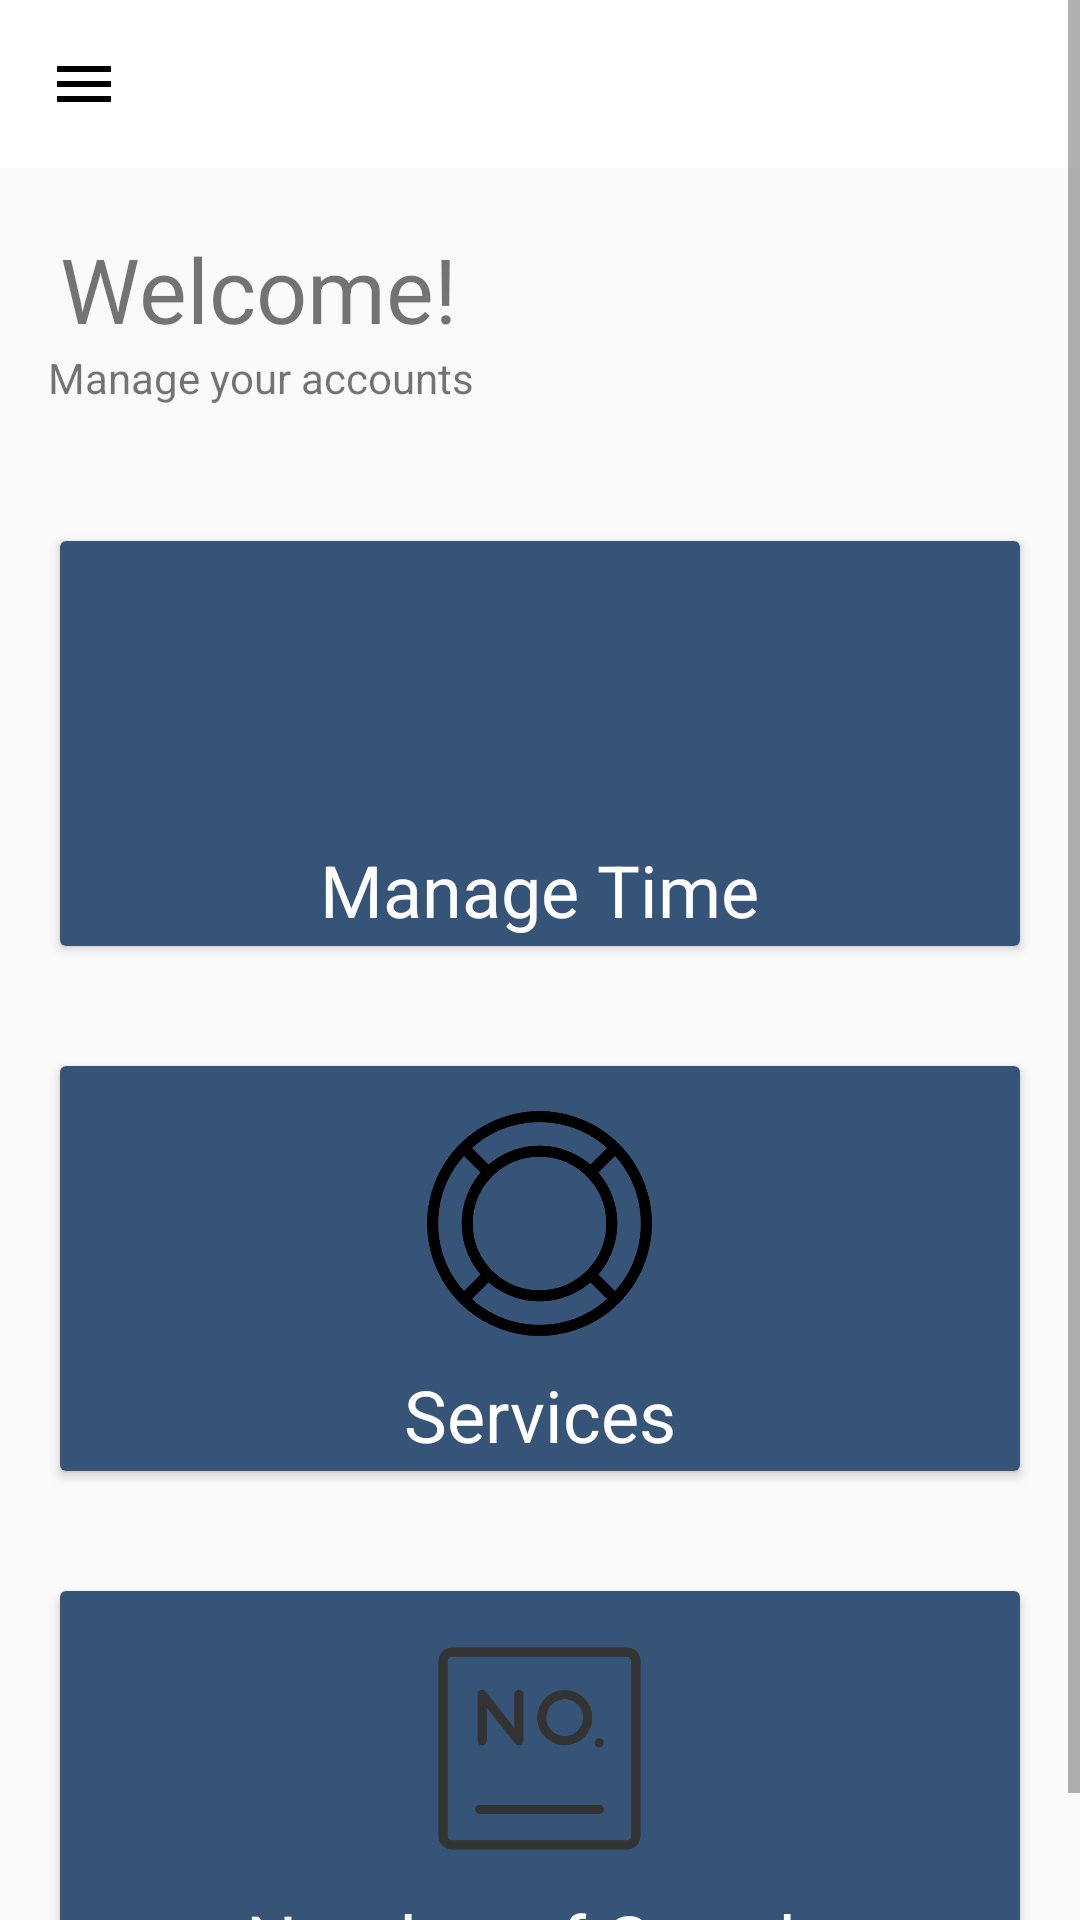

Write the Android layout XML for this screen, with the resource values it uses.
<!-- AndroidManifest.xml: application theme AppTheme -->
<!-- res/layout/app_bar_main.xml -->
<?xml version="1.0" encoding="utf-8"?>
<ScrollView xmlns:android="http://schemas.android.com/apk/res/android"
    xmlns:app="http://schemas.android.com/apk/res-auto"
    xmlns:tools="http://schemas.android.com/tools"
    android:layout_width="match_parent"
    android:layout_height="match_parent"
    tools:context=".MainActivity">

    <androidx.constraintlayout.widget.ConstraintLayout
        android:layout_width="match_parent"
        android:layout_height="match_parent">

        <androidx.appcompat.widget.Toolbar
            android:id="@+id/toolbar"
            android:layout_width="0dp"
            android:layout_height="wrap_content"
            android:background="#FFFFFF"
            android:minHeight="?attr/actionBarSize"
            android:theme="?attr/actionBarTheme"
            app:layout_constraintEnd_toEndOf="parent"
            app:layout_constraintStart_toStartOf="parent"
            app:layout_constraintTop_toTopOf="parent"
            app:navigationIcon="@drawable/hamicon" />

        <TextView
            android:id="@+id/textView"
            android:layout_width="0dp"
            android:layout_height="wrap_content"
            android:layout_margin="20dp"
            android:layout_marginStart="16dp"
            android:layout_marginLeft="16dp"
            android:layout_marginTop="30dp"
            android:text="Welcome!"
            android:textSize="30sp"
            app:layout_constraintStart_toStartOf="parent"
            app:layout_constraintTop_toBottomOf="@+id/toolbar" />

        <TextView
            android:id="@+id/textView2"
            android:layout_width="158dp"
            android:layout_height="44dp"
            android:layout_marginStart="16dp"
            android:text="Manage your accounts"
            app:layout_constraintStart_toStartOf="parent"
            app:layout_constraintTop_toBottomOf="@+id/textView" />


        <LinearLayout
            android:id="@+id/linearLayout"
            android:layout_width="0dp"
            android:layout_height="175dp"
            android:orientation="horizontal"
            android:padding="10dp"
            app:layout_constraintEnd_toEndOf="parent"
            app:layout_constraintHorizontal_bias="0.0"
            app:layout_constraintStart_toStartOf="parent"
            app:layout_constraintTop_toBottomOf="@+id/textView2">

            <androidx.cardview.widget.CardView
                android:layout_width="0dp"
                android:layout_height="match_parent"
                android:layout_margin="10dp"
                android:layout_weight="1">

                <RelativeLayout
                    android:layout_width="match_parent"
                    android:layout_height="match_parent"
                    android:background="#365478">

                    <TextView
                        android:id="@+id/textView3"
                        android:layout_width="wrap_content"
                        android:layout_height="wrap_content"
                        android:layout_below="@id/bus"
                        android:layout_centerHorizontal="true"
                        android:layout_marginTop="10dp"
                        android:text="Manage Time"
                        android:textColor="#ffffff"
                        android:textSize="24sp" />

                    <ImageView
                        android:id="@+id/bus"
                        android:layout_width="75dp"
                        android:layout_height="75dp"
                        android:layout_centerHorizontal="true"
                        android:layout_marginTop="15dp"
                        app:srcCompat="@drawable/watch" />
                </RelativeLayout>
            </androidx.cardview.widget.CardView>
        </LinearLayout>

        <LinearLayout
            android:id="@+id/linearLayout2"
            android:layout_width="0dp"
            android:layout_height="175dp"
            android:orientation="horizontal"
            android:padding="10dp"
            app:layout_constraintEnd_toEndOf="parent"
            app:layout_constraintHorizontal_bias="0.0"
            app:layout_constraintStart_toStartOf="parent"
            app:layout_constraintTop_toBottomOf="@+id/linearLayout">

            <androidx.cardview.widget.CardView
                android:layout_width="0dp"
                android:layout_height="match_parent"
                android:layout_margin="10dp"
                android:layout_weight="1">

                <RelativeLayout
                    android:layout_width="match_parent"
                    android:layout_height="match_parent"
                    android:background="#365478">

                    <TextView
                        android:id="@+id/textView6"
                        android:layout_width="wrap_content"
                        android:layout_height="wrap_content"
                        android:layout_below="@id/bus1"
                        android:layout_centerHorizontal="true"
                        android:layout_marginTop="10dp"
                        android:text="Services"
                        android:textColor="#ffffff"
                        android:textSize="24sp" />

                    <ImageView
                        android:id="@+id/bus1"
                        android:layout_width="75dp"
                        android:layout_height="75dp"
                        android:layout_centerHorizontal="true"
                        android:layout_marginTop="15dp"
                        app:srcCompat="@drawable/service" />
                </RelativeLayout>
            </androidx.cardview.widget.CardView>

        </LinearLayout>

        <LinearLayout
            android:layout_width="0dp"
            android:layout_height="175dp"
            android:orientation="horizontal"
            android:padding="10dp"
            app:layout_constraintEnd_toEndOf="parent"
            app:layout_constraintHorizontal_bias="0.0"
            app:layout_constraintStart_toStartOf="parent"
            app:layout_constraintTop_toBottomOf="@+id/linearLayout2">

            <androidx.cardview.widget.CardView
                android:layout_width="0dp"
                android:layout_height="match_parent"
                android:layout_margin="10dp"
                android:layout_weight="1">

                <RelativeLayout
                    android:layout_width="match_parent"
                    android:layout_height="match_parent"
                    android:background="#365478">

                    <TextView
                        android:id="@+id/textView9"
                        android:layout_width="wrap_content"
                        android:layout_height="wrap_content"
                        android:layout_below="@id/airplane"
                        android:layout_centerHorizontal="true"
                        android:layout_marginTop="10dp"
                        android:text="Number of Guards"
                        android:textColor="#ffffff"
                        android:textSize="24sp" />

                    <ImageView
                        android:id="@+id/airplane"
                        android:layout_width="75dp"
                        android:layout_height="75dp"
                        android:layout_centerHorizontal="true"
                        android:layout_marginTop="15dp"
                        app:srcCompat="@drawable/noofguards" />
                </RelativeLayout>
            </androidx.cardview.widget.CardView>
        </LinearLayout>
    </androidx.constraintlayout.widget.ConstraintLayout>
</ScrollView>
<!-- resources referenced by this layout -->
<resources>
  <!-- drawable hamicon (drawable) -->
  <?xml version="1.0" encoding="utf-8"?>
  <vector xmlns:android="http://schemas.android.com/apk/res/android"
      android:width="24dp"
      android:height="24dp"
      android:viewportWidth="24.0"
      android:viewportHeight="24.0">
      <path
          android:fillColor="#000"
          android:pathData="M3,18h18v-2L3,16v2zM3,13h18v-2L3,11v2zM3,6v2h18L21,6L3,6z" />
  </vector>
  <!-- drawable noofguards: png bitmap (drawable, 12576 bytes) -->
  <!-- drawable service: png bitmap (drawable, 20284 bytes) -->
  <style name="AppTheme" parent="Theme.AppCompat.Light.NoActionBar">
          
          <item name="colorPrimary">@color/colorPrimary</item>
          <item name="colorPrimaryDark">@color/colorPrimaryDark</item>
          <item name="colorAccent">@color/colorAccent</item>
  
      </style>
  <color name="colorPrimary">#0B59A2</color>
  <color name="colorPrimaryDark">#0B59A2</color>
  <color name="colorAccent">#0B59A2</color>
</resources>
